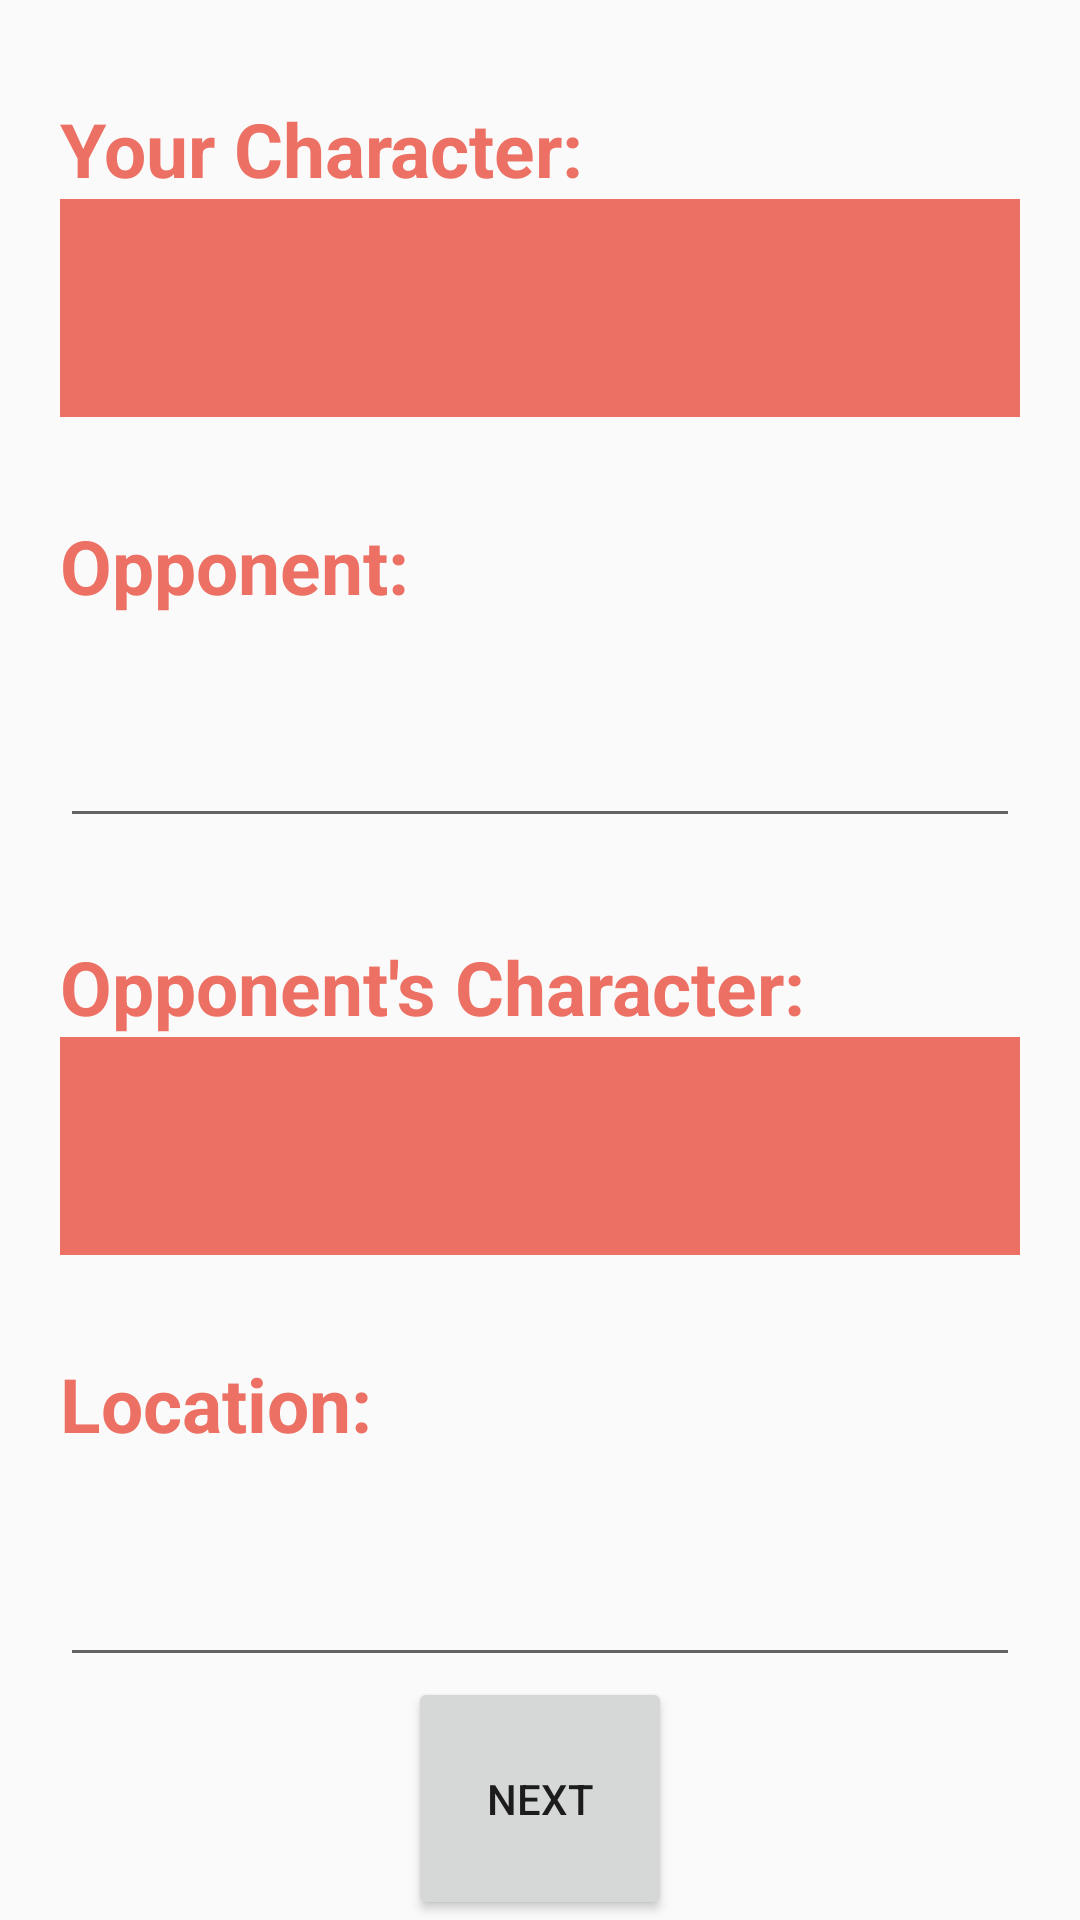

Produce the Android XML layout that renders to this screen, including the resource entries it uses.
<!-- AndroidManifest.xml: application theme AppTheme -->
<!-- res/layout/activity_add_game.xml -->
<?xml version="1.0" encoding="utf-8"?>
<RelativeLayout xmlns:android="http://schemas.android.com/apk/res/android"
    xmlns:app="http://schemas.android.com/apk/res-auto"
    xmlns:tools="http://schemas.android.com/tools"
    android:layout_width="match_parent"
    android:layout_height="match_parent"
    tools:context="com.example.benfuhrman.meleestats.AddGameActivity">
    <LinearLayout
        android:layout_width="match_parent"
        android:layout_height="match_parent"
        android:layout_marginLeft="20dp"
        android:layout_marginRight="20dp"
        android:orientation="vertical">

        <TextView
            android:id="@+id/textView"
            android:layout_width="match_parent"
            android:layout_height="wrap_content"
            android:text="Your Character:"
            android:gravity="bottom"
            android:textSize="25sp"
            android:textColor="#ec7063"
            android:textStyle="bold"
            android:layout_weight="1" />

        <Spinner
            android:id="@+id/spinner1"
            android:layout_width="match_parent"
            android:layout_height="wrap_content"
            android:textAlignment="center"
            android:padding="20dp"
            android:background="#ec7063"
            android:layout_weight="1" />

        <TextView
            android:id="@+id/textView2"
            android:layout_width="match_parent"
            android:layout_height="wrap_content"
            android:text="Opponent:"
            android:gravity="bottom"
            android:textColor="#ec7063"
            android:textSize="25sp"
            android:textStyle="bold"
            android:layout_weight="1" />

        <EditText
            android:id="@+id/addGame_opp"
            android:layout_width="match_parent"
            android:layout_height="wrap_content"
            android:layout_weight="1"
            android:ems="10"
            android:inputType="textPersonName"
            android:textAlignment="center" />

        <TextView
            android:id="@+id/textView3"
            android:layout_width="match_parent"
            android:layout_height="wrap_content"
            android:text="Opponent's Character:"
            android:gravity="bottom"
            android:textColor="#ec7063"
            android:textSize="25sp"
            android:textStyle="bold"
            android:layout_weight="1" />

        <Spinner
            android:id="@+id/spinner3"
            android:layout_width="match_parent"
            android:layout_height="wrap_content"
            android:textAlignment="center"
            android:padding="20dp"
            android:background="#ec7063"
            android:layout_weight="1" />

        <TextView
            android:id="@+id/textView4"
            android:layout_width="match_parent"
            android:layout_height="wrap_content"
            android:text="Location:"
            android:gravity="bottom"
            android:textColor="#ec7063"
            android:textSize="25sp"
            android:textStyle="bold"
            android:layout_weight="1" />

        <EditText
            android:id="@+id/editTextLocName"
            android:layout_width="match_parent"
            android:layout_height="wrap_content"
            android:layout_weight="1"
            android:ems="10"
            android:textAlignment="center"
            android:inputType="textPersonName"
            android:text="" />

        <Button
            android:id="@+id/button3"
            android:layout_width="wrap_content"
            android:layout_height="wrap_content"
            android:layout_weight="1"
            android:layout_gravity="center"
            android:onClick="next"
            android:text="Next" />

    </LinearLayout>
</RelativeLayout>
<!-- resources referenced by this layout -->
<resources>
  <style name="AppTheme" parent="Theme.AppCompat.Light.DarkActionBar">
          
          <item name="colorPrimary">@color/colorPrimary</item>
          <item name="colorPrimaryDark">@color/colorPrimaryDark</item>
          <item name="colorAccent">@color/colorAccent</item>
      </style>
  <color name="colorPrimary">#3f51b5</color>
  <color name="colorPrimaryDark">#303F9F</color>
  <color name="colorAccent">#3f51b5</color>
</resources>
